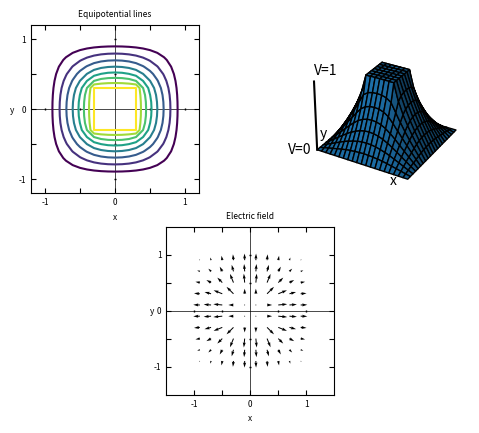

Recreate this plot in Python.
# generates Figure 5.5 in Giordano
# by James Keen - 2/27/20

import matplotlib.pyplot as plt
import numpy as np
from mpl_toolkits.mplot3d import Axes3D

# constants
diff = 0.00001 # this is the value used to test whether to stop iterating the Relaxation method
x = np.linspace(-1,1,21) # this defines a list of 21 points, from -1 to 1  [-1,-0.9,-0.8,...0.9, 1]
y = np.linspace(-1,1,21)
X,Y = np.meshgrid(x,y)

# variables with initial values
oldV = 0
count = 0

# arrays
U = np.zeros((21,21)) # defines a 2D array of 0's, 21 by 21
W = np.zeros((21,21))
V = np.zeros((21,21))

for i in range(7,14): #sets the square (conductor) in the center to value 1
    V[i][7:14] = 1

# this is the main loop for the Relaxation method
while (np.sum(V) - oldV) > diff:
    oldV = np.sum(V) # I add up all the values in the array, to compare against diff
    
    #top quadrant, above the square
    for j in range(1,20):
        for i in range(1,7):
            V[i][j] = (V[i+1][j] + V[i-1][j] + V[i][j+1] + V[i][j-1]) / 4
    #left quadrant, left of square
    for j in range(1,7):
        for i in range(7,14):
            V[i][j] = (V[i+1][j] + V[i-1][j] + V[i][j+1] + V[i][j-1]) / 4
    #right quadrant, right of square
    for j in range(14,20):
        for i in range(7,14):
            V[i][j] = (V[i+1][j] + V[i-1][j] + V[i][j+1] + V[i][j-1]) / 4
    #bottom quadrant, below square
    for j in range(1,20):
        for i in range(14,20):
            V[i][j] = (V[i+1][j] + V[i-1][j] + V[i][j+1] + V[i][j-1]) / 4
    count += 1 




# creates two new arrays with averaged magnitudes for x (U) and y (W) directions, for plotting vectors in E-field plot
for j in range(0,20):
    for i in range(0,20):
        U[i][j] = (V[i][j-1] - V[i][j+1]) / 2
        W[i][j] = (V[i-1][j] - V[i+1][j]) / 2


# Everything below here is just plotting



# this function sets all the parameters for the 2D plots
def setAxesParams(axis,limit,title,xlabel,ylabel):
    fsize = 6
    axis.set_xlim(-limit,limit)
    axis.set_ylim(-limit,limit)
    axis.tick_params(direction = 'in', top = True, right = True)
    axis.set_xticks([-1,-0.5,0,0.5,1])
    axis.set_xticklabels(['-1','','0','','1'],fontsize = fsize)
    axis.set_yticks([-1,-0.5,0,0.5,1])
    axis.set_yticklabels(['-1','','0','','1'],fontsize = fsize)
    axis.axhline(color='k',linewidth = 0.5)
    axis.axvline(color='k',linewidth = 0.5)
    axis.plot([-1,-0.5,0.5,1],[0,0,0,0],'|k',[0,0,0,0],[-1,-0.5,0.5,1],'_k',markersize = 2)
    axis.set_title(title,fontsize = fsize)
    axis.set_xlabel(xlabel,fontsize = fsize)
    axis.text(-limit-0.3,-0.05,'y',fontsize = fsize)
    return axis
   



# defines the figure and how many plots on it
fig = plt.figure()
grid = fig.add_gridspec(2,2)


# the 3D plot
ax1 = fig.add_subplot(grid[0,1],projection = '3d')
ax1.margins(0)
ax1.xaxis.set_pane_color((1.0, 1.0, 1.0, 0.0)) #these set the background panes to be invisible
ax1.yaxis.set_pane_color((1.0, 1.0, 1.0, 0.0))
ax1.zaxis.set_pane_color((1.0, 1.0, 1.0, 0.0))
ax1.xaxis._axinfo["grid"]['color'] =  (1,1,1,0) #these set the background grid to be invisible
ax1.yaxis._axinfo["grid"]['color'] =  (1,1,1,0)
ax1.zaxis._axinfo["grid"]['color'] =  (1,1,1,0)
ax1.set_axis_off() #turns off the axis lines
xs = (0.8,-1.2,-1.4,-1)
ys = (-1.3,-0.6,-1.4,-1)
zs = (0,0,0,1.1)
texts = ('x','y','V=0','V=1')
for i in range(0,4): #this takes the 4 lists above and places the labels in 3d-space
    ax1.text(xs[i],ys[i],zs[i],texts[i])
ax1.plot_surface(X,Y,V, edgecolor = 'black')
ax1.plot([-1,-1],[-1,-1],[0,1],'k') #this is the vertical line to the left of the 3d plot


# the Equipotential lines plot
ax2 = fig.add_subplot(grid[0,0], aspect = 'equal')
ax2 = setAxesParams(ax2,1.2,'Equipotential lines','x','y')
lines = np.linspace(0.125,0.9999999,8) # set to 0.9999999 instead of 1 because when set to 1, the line was not plotted.
ax2.contour(X,Y,V,lines)


#the E-field plot
ax3 = fig.add_subplot(grid[1,:], aspect = 'equal')
ax3 = setAxesParams(ax3,1.5,'Electric field','x','y')
 # below, X[1::2,1::2] means plot every second value, starting with index 1, so indeces 1,3,5... in both x and y directions
ax3.quiver(X[1::2,1::2],Y[1::2,1::2],U[1::2,1::2],W[1::2,1::2],angles = 'xy',scale = 1, scale_units = 'xy',pivot = 'tail')

plt.show()


